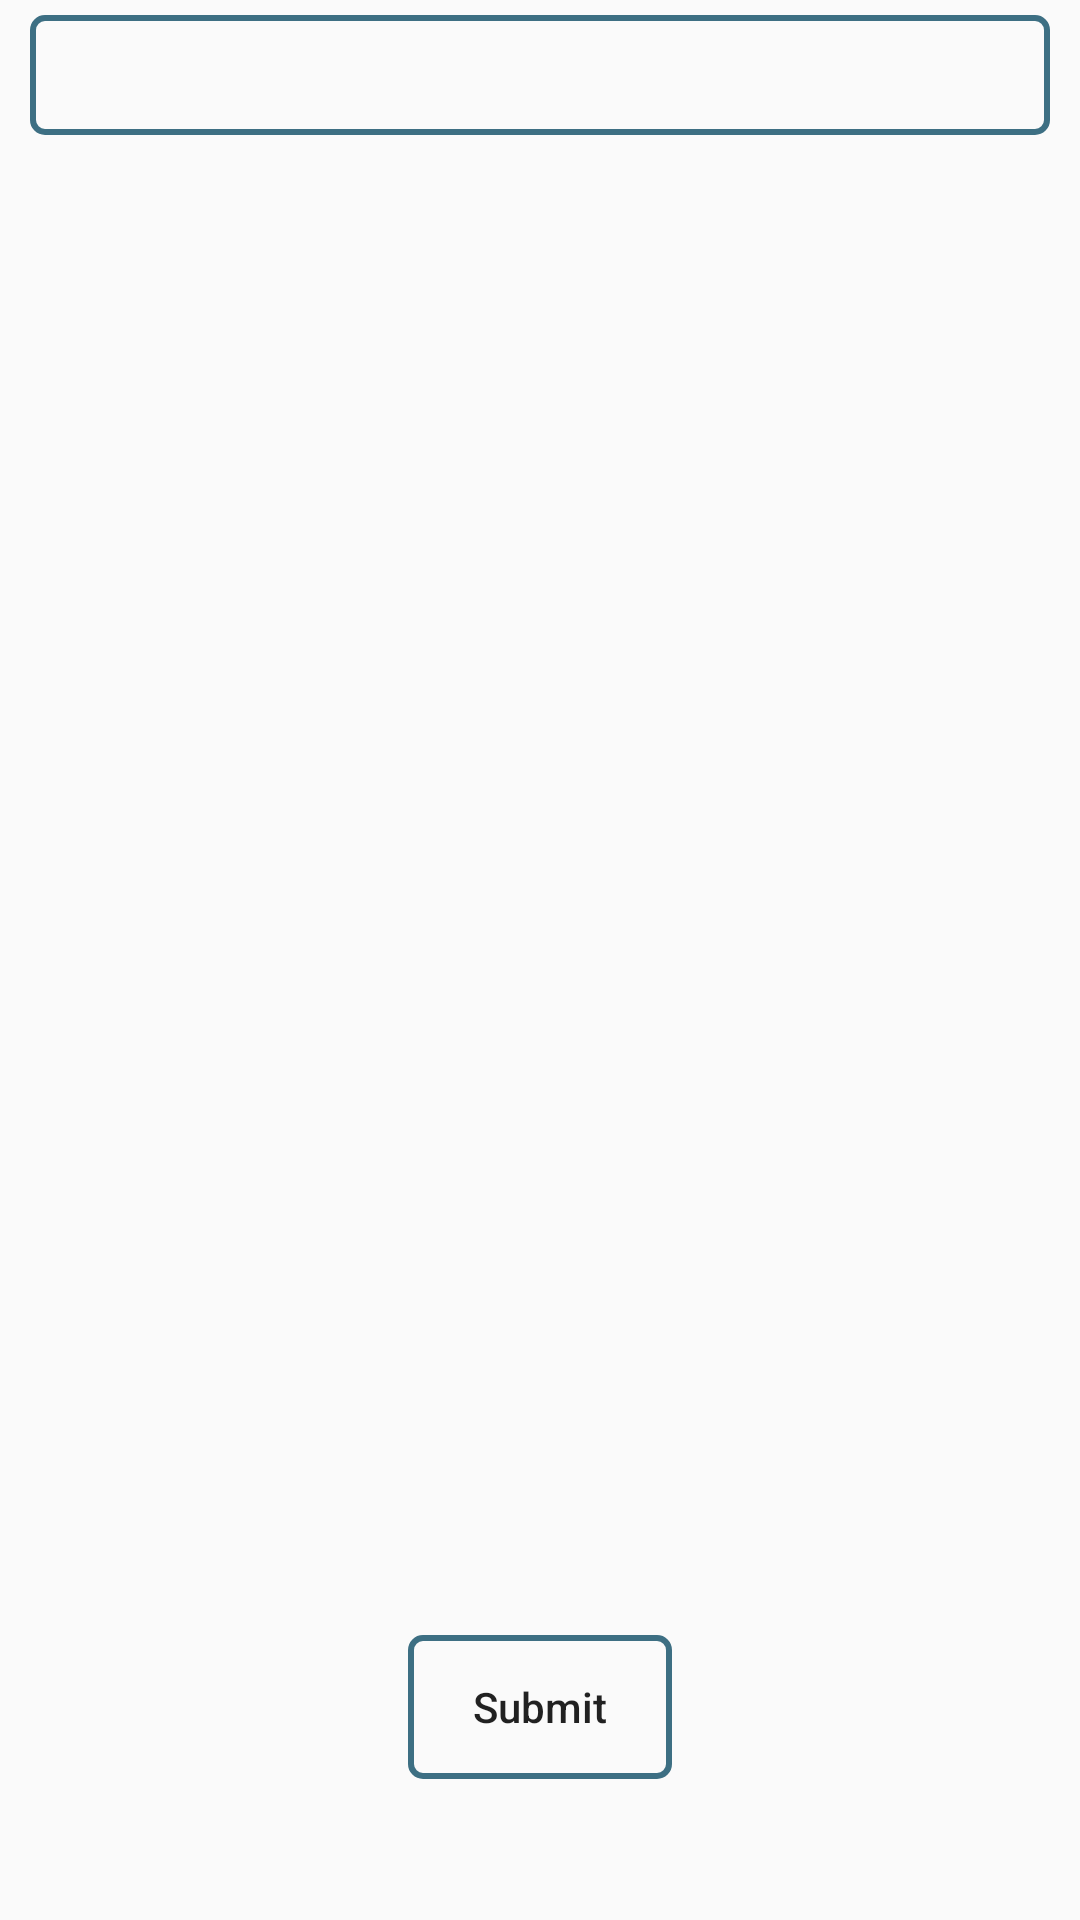

Layout XML and referenced resources for this Android screen:
<!-- AndroidManifest.xml: application theme AppTheme -->
<!-- res/layout/activity_studentlist.xml -->
<?xml version="1.0" encoding="utf-8"?>
<ScrollView xmlns:android="http://schemas.android.com/apk/res/android"
    android:layout_width="match_parent"
    android:layout_height="match_parent"
    android:orientation="vertical">


    <LinearLayout android:orientation="vertical"
        android:layout_height="match_parent"
        android:layout_width="match_parent"
        >


    <Spinner
        android:id="@+id/spinSerachStudent"
        android:layout_width="match_parent"
        android:layout_height="40dp"
        android:layout_marginLeft="10dp"
        android:layout_marginTop="5dp"
        android:spinnerMode="dialog"
        android:paddingLeft="10dp"
        android:layout_marginRight="10dp"
        android:background="@drawable/button_login"
        android:inputType="textVisiblePassword" >

    </Spinner>


    <androidx.recyclerview.widget.RecyclerView
        android:id="@+id/recyclerStudentlist"
        android:layout_height="480dp"
        android:layout_marginTop="10dp"
        android:layout_width="match_parent" />

        <Button
            android:id="@+id/btnSubmit"
            android:layout_height="wrap_content"
            android:layout_width="wrap_content"
            android:text="Submit"
            android:background="@drawable/button_login"
            android:textAllCaps="false"
            android:layout_marginTop="10dp"
            android:layout_gravity="center_horizontal|bottom"
            android:layout_marginBottom="20dp"/>


    </LinearLayout>


</ScrollView>
<!-- resources referenced by this layout -->
<resources>
  <!-- drawable button_login (drawable) -->
  <?xml version="1.0" encoding="utf-8"?>
  <selector xmlns:android="http://schemas.android.com/apk/res/android">
  
      <item>
          <shape android:shape="rectangle">
  
              <stroke android:width="2dp" android:color="#3D6F83" />
  
              <solid android:color="@android:color/transparent" />
  
              <corners android:bottomLeftRadius="4dp" android:bottomRightRadius="4dp" android:topLeftRadius="4dp" android:topRightRadius="4dp" />
          </shape>
      </item>
  
  </selector>
  
      
  
      
      
      
      
      
      
  
      
      
      
      
      
      
  
      
  <style name="AppTheme" parent="Theme.AppCompat.Light.DarkActionBar">
          
          <item name="colorPrimary">@color/colorPrimary</item>
          <item name="colorPrimaryDark">@color/colorPrimaryDark</item>
          <item name="colorAccent">@color/colorAccent</item>
      </style>
  <color name="colorPrimary">#6001B3EC</color>
  <color name="colorPrimaryDark">#D301B3EC</color>
  <color name="colorAccent">#D81B60</color>
</resources>
